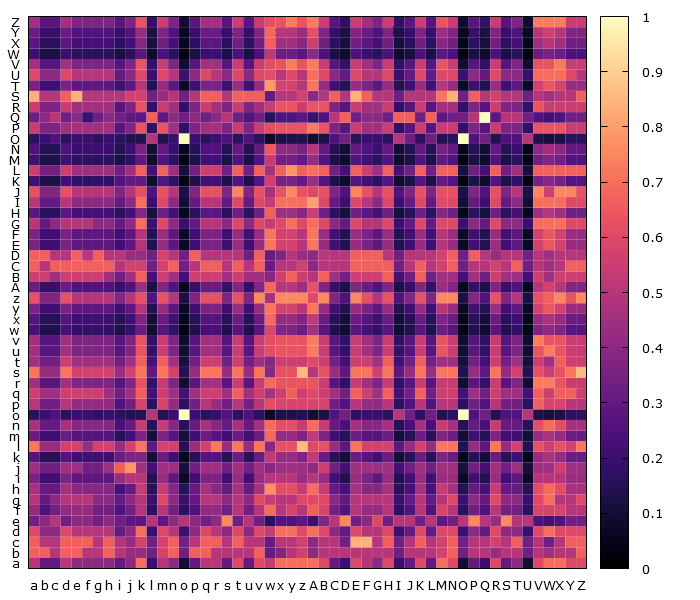

Source data for this figure (header and first rows):
, a, b, c, d, e, f, g, h, i, j, k, l, m, n, o, p, q, r, s, t, u, v, w
a, 0.5, 0.3, 0.3, 0.5, 0.4, 0.4, 0.4, 0.4, 0.3, 0.4, 0.7, 0.2, 0.5, 0.4, 0.1, 0.3, 0.5, 0.5, 0.3, 0.6, 0.3, 0.6, 0.5385
b, 0.6667, 0.6667, 0.5, 0.6667, 0.6667, 0.5, 0.5, 0.6667, 0.5, 0.4286, 0.4286, 0.3333, 0.5714, 0.6667, 0.3333, 0.6667, 0.6667, 0.5, 0.5, 0.5, 0.5, 0.6667, 0.3077
c, 0.6667, 0.5, 0.5, 0.6667, 0.6667, 0.6667, 0.5, 0.6667, 0.5, 0.4286, 0.5714, 0.3333, 0.5714, 0.6667, 0.3333, 0.5, 0.6667, 0.6667, 0.5, 0.6667, 0.5, 0.5, 0.3077
d, 0.6, 0.4, 0.4, 0.6, 0.5, 0.5, 0.5, 0.5, 0.3, 0.4, 0.7, 0.2, 0.6, 0.5, 0.2, 0.4, 0.6, 0.5, 0.4, 0.6, 0.4, 0.6, 0.5385
e, 0.3333, 0.4, 0.5, 0.3333, 0.4, 0.4, 0.3333, 0.4, 0.3333, 0.2857, 0.2857, 0.5, 0.2857, 0.4, 0.5, 0.4, 0.3333, 0.4, 0.75, 0.3333, 0.5, 0.3333, 0.1538
f, 0.4167, 0.25, 0.3333, 0.4167, 0.4167, 0.4167, 0.3333, 0.3333, 0.25, 0.3333, 0.5, 0.1667, 0.5, 0.3333, 0.1667, 0.25, 0.4167, 0.4167, 0.3333, 0.5, 0.3333, 0.5, 0.6923
g, 0.5, 0.3, 0.4, 0.5, 0.5, 0.5, 0.4, 0.4, 0.3, 0.4, 0.5, 0.2, 0.6, 0.4, 0.2, 0.3, 0.5, 0.5, 0.4, 0.5, 0.4, 0.6, 0.5385
h, 0.4615, 0.3077, 0.3077, 0.4615, 0.3846, 0.3846, 0.3846, 0.3846, 0.2308, 0.3077, 0.5385, 0.1538, 0.5385, 0.3846, 0.1538, 0.3077, 0.4615, 0.3846, 0.3077, 0.4615, 0.3077, 0.4615, 0.7692
i, 0.3571, 0.2143, 0.2143, 0.3571, 0.2857, 0.2857, 0.2857, 0.2857, 0.4286, 0.5, 0.5, 0.1429, 0.4286, 0.2857, 0.07143, 0.2143, 0.3571, 0.3571, 0.2143, 0.4286, 0.2143, 0.4286, 0.5
j, 0.4444, 0.3333, 0.3333, 0.4444, 0.4444, 0.3333, 0.3333, 0.4444, 0.6667, 0.7778, 0.4444, 0.2222, 0.4444, 0.4444, 0.1111, 0.3333, 0.4444, 0.4444, 0.3333, 0.4444, 0.3333, 0.4444, 0.3846
k, 0.2632, 0.1579, 0.1579, 0.2632, 0.2105, 0.2105, 0.2105, 0.2105, 0.3158, 0.3684, 0.3684, 0.1053, 0.3158, 0.2105, 0.05263, 0.1579, 0.2632, 0.2632, 0.1579, 0.3158, 0.1579, 0.3158, 0.5263
l, 0.7143, 0.4286, 0.4286, 0.5714, 0.5714, 0.4286, 0.5714, 0.5714, 0.4286, 0.5714, 0.7143, 0.2857, 0.5714, 0.5714, 0.1429, 0.4286, 0.5714, 0.7143, 0.4286, 0.7143, 0.4286, 0.7143, 0.3846
m, 0.3158, 0.2105, 0.2105, 0.3158, 0.2632, 0.2632, 0.2632, 0.2632, 0.1579, 0.2105, 0.3684, 0.1053, 0.3684, 0.2632, 0.1053, 0.2105, 0.3158, 0.2632, 0.2105, 0.3158, 0.2105, 0.3158, 0.6842
n, 0.4615, 0.3077, 0.3077, 0.4615, 0.3846, 0.3846, 0.3846, 0.3846, 0.2308, 0.3077, 0.5385, 0.1538, 0.5385, 0.3846, 0.1538, 0.3077, 0.4615, 0.3846, 0.3077, 0.4615, 0.3077, 0.4615, 0.6923
o, 0.1667, 0.2, 0.25, 0.1667, 0.2, 0.2, 0.1667, 0.2, 0.1667, 0.1429, 0.1429, 0.5, 0.1429, 0.2, 1.0, 0.2, 0.1667, 0.2, 0.25, 0.1667, 0.25, 0.1667, 0.07692
p, 0.5, 0.3333, 0.3333, 0.5, 0.4167, 0.4167, 0.4167, 0.4167, 0.25, 0.3333, 0.5833, 0.1667, 0.5833, 0.4167, 0.1667, 0.3333, 0.5, 0.4167, 0.3333, 0.5, 0.3333, 0.5, 0.6154
q, 0.5556, 0.4444, 0.4444, 0.5556, 0.5556, 0.5556, 0.5556, 0.4444, 0.3333, 0.4444, 0.6667, 0.2222, 0.5556, 0.4444, 0.2222, 0.4444, 0.5556, 0.5556, 0.4444, 0.6667, 0.4444, 0.5556, 0.4615
r, 0.4545, 0.2727, 0.2727, 0.4545, 0.3636, 0.3636, 0.3636, 0.3636, 0.2727, 0.3636, 0.6364, 0.1818, 0.5455, 0.3636, 0.09091, 0.2727, 0.4545, 0.4545, 0.2727, 0.5455, 0.2727, 0.5455, 0.6923
s, 0.7143, 0.4286, 0.4286, 0.7143, 0.5714, 0.5714, 0.5714, 0.5714, 0.4286, 0.5714, 0.7143, 0.2857, 0.7143, 0.5714, 0.1429, 0.4286, 0.7143, 0.7143, 0.4286, 0.7143, 0.4286, 0.7143, 0.3846
t, 0.4444, 0.3333, 0.3333, 0.5556, 0.4444, 0.4444, 0.4444, 0.4444, 0.3333, 0.4444, 0.6667, 0.2222, 0.6667, 0.4444, 0.1111, 0.3333, 0.5556, 0.5556, 0.3333, 0.5556, 0.3333, 0.4444, 0.3846
u, 0.4545, 0.2727, 0.2727, 0.4545, 0.3636, 0.3636, 0.3636, 0.3636, 0.2727, 0.3636, 0.6364, 0.1818, 0.5455, 0.3636, 0.09091, 0.2727, 0.4545, 0.4545, 0.2727, 0.5455, 0.2727, 0.5455, 0.6154
v, 0.4545, 0.2727, 0.2727, 0.4545, 0.3636, 0.3636, 0.3636, 0.3636, 0.2727, 0.3636, 0.6364, 0.1818, 0.5455, 0.3636, 0.09091, 0.2727, 0.4545, 0.4545, 0.2727, 0.5455, 0.2727, 0.5455, 0.6154
w, 0.2273, 0.1364, 0.1364, 0.2273, 0.1818, 0.1818, 0.1818, 0.1818, 0.1364, 0.1818, 0.3182, 0.09091, 0.2727, 0.1818, 0.04545, 0.1364, 0.2273, 0.2273, 0.1364, 0.2727, 0.1364, 0.2727, 0.5909
x, 0.2632, 0.1579, 0.1579, 0.2632, 0.2105, 0.2105, 0.2105, 0.2105, 0.1579, 0.2105, 0.3684, 0.1053, 0.3158, 0.2105, 0.05263, 0.1579, 0.2632, 0.2632, 0.1579, 0.3158, 0.1579, 0.3158, 0.6842
y, 0.3571, 0.2143, 0.2143, 0.3571, 0.2857, 0.2857, 0.2857, 0.2857, 0.2143, 0.2857, 0.5, 0.1429, 0.4286, 0.2857, 0.07143, 0.2143, 0.3571, 0.3571, 0.2143, 0.4286, 0.2143, 0.4286, 0.7143
z, 0.625, 0.375, 0.375, 0.625, 0.5, 0.5, 0.5, 0.5, 0.375, 0.5, 0.625, 0.25, 0.625, 0.5, 0.125, 0.375, 0.625, 0.625, 0.375, 0.625, 0.375, 0.75, 0.4615
A, 0.3125, 0.1875, 0.1875, 0.3125, 0.25, 0.25, 0.25, 0.25, 0.1875, 0.25, 0.4375, 0.125, 0.375, 0.25, 0.0625, 0.1875, 0.3125, 0.3125, 0.1875, 0.375, 0.1875, 0.375, 0.6875
B, 0.5556, 0.5556, 0.4444, 0.5556, 0.5556, 0.5556, 0.5556, 0.4444, 0.3333, 0.4444, 0.6667, 0.2222, 0.5556, 0.4444, 0.2222, 0.5556, 0.5556, 0.5556, 0.4444, 0.5556, 0.4444, 0.4444, 0.3846
C, 0.6667, 0.5, 0.6667, 0.6667, 0.6667, 0.6667, 0.6667, 0.6667, 0.5, 0.5714, 0.5714, 0.3333, 0.5714, 0.6667, 0.3333, 0.5, 0.6667, 0.6667, 0.5, 0.6667, 0.5, 0.6667, 0.3077
D, 0.6667, 0.6667, 0.5, 0.5, 0.6667, 0.5, 0.6667, 0.5, 0.5, 0.4286, 0.4286, 0.3333, 0.5714, 0.5, 0.3333, 0.6667, 0.5, 0.5, 0.5, 0.5, 0.3333, 0.6667, 0.3077
E, 0.3571, 0.2143, 0.2143, 0.3571, 0.2857, 0.2857, 0.2857, 0.2857, 0.2143, 0.2857, 0.5, 0.1429, 0.4286, 0.2857, 0.07143, 0.2143, 0.3571, 0.3571, 0.2143, 0.4286, 0.2143, 0.4286, 0.7143
F, 0.3571, 0.2143, 0.2143, 0.3571, 0.2857, 0.2857, 0.2857, 0.2857, 0.2143, 0.2857, 0.5, 0.1429, 0.4286, 0.2857, 0.07143, 0.2143, 0.3571, 0.3571, 0.2143, 0.4286, 0.2143, 0.4286, 0.7143
G, 0.5, 0.3, 0.4, 0.5, 0.5, 0.5, 0.4, 0.4, 0.3, 0.4, 0.7, 0.2, 0.6, 0.4, 0.2, 0.3, 0.5, 0.5, 0.4, 0.6, 0.4, 0.6, 0.5385
H, 0.2778, 0.1667, 0.1667, 0.2778, 0.2222, 0.2222, 0.2222, 0.2222, 0.1667, 0.2222, 0.3889, 0.1111, 0.3333, 0.2222, 0.05556, 0.1667, 0.2778, 0.2778, 0.1667, 0.3333, 0.1667, 0.3333, 0.6667
I, 0.5, 0.3, 0.3, 0.5, 0.4, 0.4, 0.4, 0.4, 0.3, 0.4, 0.7, 0.2, 0.6, 0.4, 0.1, 0.3, 0.5, 0.5, 0.3, 0.6, 0.3, 0.6, 0.5385
J, 0.625, 0.375, 0.375, 0.625, 0.5, 0.5, 0.5, 0.5, 0.375, 0.5, 0.625, 0.25, 0.625, 0.5, 0.125, 0.375, 0.625, 0.625, 0.375, 0.75, 0.375, 0.625, 0.4615
K, 0.2174, 0.1304, 0.1304, 0.2174, 0.1739, 0.1739, 0.1739, 0.1739, 0.2609, 0.3043, 0.3043, 0.08696, 0.2609, 0.1739, 0.04348, 0.1304, 0.2174, 0.2174, 0.1304, 0.2609, 0.1304, 0.2609, 0.5652
L, 0.5556, 0.3333, 0.3333, 0.5556, 0.4444, 0.4444, 0.4444, 0.4444, 0.3333, 0.4444, 0.6667, 0.2222, 0.6667, 0.4444, 0.1111, 0.3333, 0.5556, 0.5556, 0.3333, 0.6667, 0.3333, 0.6667, 0.4615
M, 0.2083, 0.125, 0.125, 0.2083, 0.1667, 0.1667, 0.1667, 0.1667, 0.125, 0.1667, 0.2917, 0.08333, 0.25, 0.1667, 0.04167, 0.125, 0.2083, 0.2083, 0.125, 0.25, 0.125, 0.25, 0.5417
N, 0.25, 0.15, 0.15, 0.25, 0.2, 0.2, 0.2, 0.2, 0.15, 0.2, 0.35, 0.1, 0.3, 0.2, 0.05, 0.15, 0.25, 0.25, 0.15, 0.3, 0.15, 0.3, 0.65
O, 0.1667, 0.2, 0.25, 0.1667, 0.2, 0.2, 0.1667, 0.2, 0.1667, 0.1429, 0.1429, 0.5, 0.1429, 0.2, 1.0, 0.2, 0.1667, 0.2, 0.25, 0.1667, 0.25, 0.1667, 0.07692
P, 0.5455, 0.3636, 0.3636, 0.4545, 0.4545, 0.4545, 0.4545, 0.4545, 0.2727, 0.3636, 0.6364, 0.1818, 0.6364, 0.4545, 0.1818, 0.3636, 0.4545, 0.4545, 0.3636, 0.5455, 0.3636, 0.5455, 0.6154
Q, 0.3333, 0.4, 0.5, 0.3333, 0.4, 0.2, 0.3333, 0.4, 0.3333, 0.2857, 0.2857, 0.6667, 0.2857, 0.4, 0.3333, 0.4, 0.3333, 0.4, 0.5, 0.3333, 0.25, 0.3333, 0.1538
R, 0.5455, 0.3636, 0.3636, 0.5455, 0.4545, 0.4545, 0.4545, 0.4545, 0.2727, 0.3636, 0.6364, 0.1818, 0.5455, 0.4545, 0.1818, 0.3636, 0.5455, 0.4545, 0.3636, 0.5455, 0.3636, 0.4545, 0.5385
S, 0.8333, 0.5, 0.5, 0.6667, 0.8333, 0.5, 0.5, 0.5, 0.5, 0.5714, 0.5714, 0.3333, 0.4286, 0.5, 0.3333, 0.5, 0.6667, 0.6667, 0.5, 0.6667, 0.6667, 0.6667, 0.3077
T, 0.3571, 0.2143, 0.2143, 0.3571, 0.2857, 0.2857, 0.2857, 0.2857, 0.2143, 0.2857, 0.5, 0.1429, 0.4286, 0.2857, 0.07143, 0.2143, 0.3571, 0.3571, 0.2143, 0.4286, 0.2143, 0.4286, 0.7857
U, 0.6, 0.4, 0.4, 0.6, 0.5, 0.5, 0.5, 0.5, 0.3, 0.4, 0.6, 0.2, 0.6, 0.5, 0.2, 0.4, 0.6, 0.5, 0.4, 0.6, 0.4, 0.6, 0.6154
V, 0.4545, 0.2727, 0.2727, 0.4545, 0.3636, 0.3636, 0.3636, 0.3636, 0.2727, 0.3636, 0.6364, 0.1818, 0.5455, 0.3636, 0.09091, 0.2727, 0.4545, 0.4545, 0.2727, 0.5455, 0.2727, 0.5455, 0.6154
W, 0.2, 0.12, 0.12, 0.2, 0.16, 0.16, 0.16, 0.16, 0.12, 0.16, 0.28, 0.08, 0.24, 0.16, 0.04, 0.12, 0.2, 0.2, 0.12, 0.24, 0.12, 0.24, 0.52
X, 0.2778, 0.1667, 0.1667, 0.2778, 0.2222, 0.2222, 0.2222, 0.2222, 0.1667, 0.2222, 0.3889, 0.1111, 0.3333, 0.2222, 0.05556, 0.1667, 0.2778, 0.2778, 0.1667, 0.3333, 0.1667, 0.3333, 0.6667
Y, 0.3125, 0.1875, 0.1875, 0.3125, 0.25, 0.25, 0.25, 0.25, 0.1875, 0.25, 0.4375, 0.125, 0.375, 0.25, 0.0625, 0.1875, 0.3125, 0.3125, 0.1875, 0.375, 0.1875, 0.375, 0.6875
Z, 0.4545, 0.2727, 0.2727, 0.4545, 0.3636, 0.3636, 0.3636, 0.3636, 0.2727, 0.3636, 0.6364, 0.1818, 0.5455, 0.3636, 0.09091, 0.2727, 0.4545, 0.4545, 0.2727, 0.5455, 0.2727, 0.5455, 0.6154
